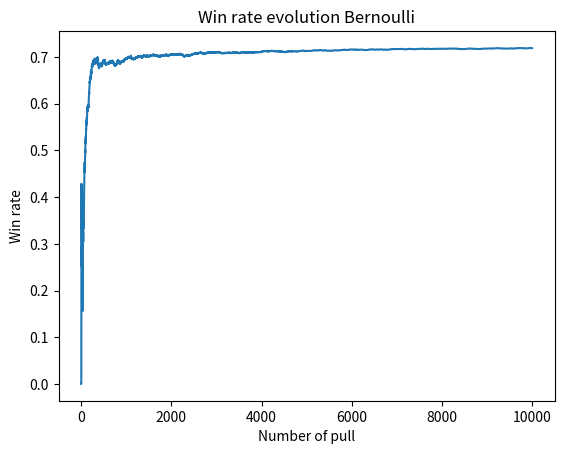
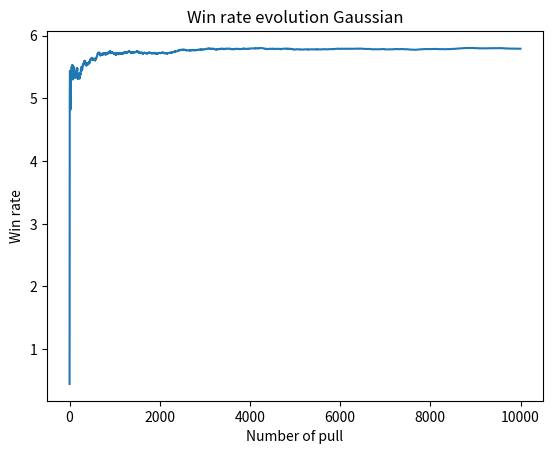
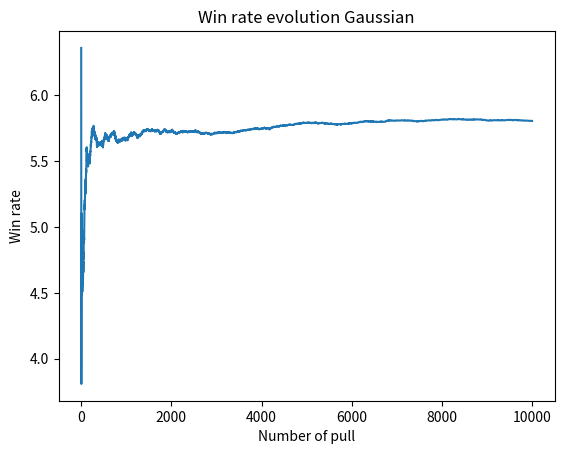

Write the Python code that produced these figures, in order.
import matplotlib.pyplot as plt
import numpy as np
from typing import Callable
from typing import List
from typing import Optional

NUM_TRIALS = 10000
EPSILON = 0.1
Bernoulli_p = [0.2, 0.5, 0.75]
Gaussian_params = [(5,2), (6,2), (1,5)]

class Bandit:
    def __init__(self, reward_fct):
        self.stat: float = 0.
        self.N: int = 0
        self.reward_fct = reward_fct
        # Define the type of a bandit as the distribution used for the reward
        self.bandit_type = reward_fct.__class__.__name__

    def pull(self):
        reward = self.reward_fct()

        # Update the estimate probability of win
        sum = self.N * self.stat + reward
        self.N += 1
        self.stat = sum / self.N

        return reward

class Bernoulli:
    def __init__(self, p):
        """
        p: Bernoulli parameter
        """
        self.p = p

    def __call__(self) -> float:
        """ Returns 1 with probaility p (therefore 0 with probability 1-p) """
        return np.random.random() < self.p
        
class Gaussian:
    def __init__(self, mean: float = 0., stdev: float = 1.):
        """
        mean: The mean of the Gaussian distribution
        stdev: The standard deviation
        """
        self.mean = mean
        self.stdev = stdev
        
    def __call__(self) -> float:
        return np.random.normal(self.mean, self.stdev)


class BanditAlgorithm:
    """ Interface for all algorithms that are used for the bandit selection. """
    
    def __init__(self, epsilon: float, bandits: List[Bandit]):
        self.epsilon = epsilon
        self.bandits = np.array(bandits)
        self.bandits_count = len(bandits)
        self.bandits_indices = np.array(range(self.bandits_count))
        self.N: List[int] = np.zeros(self.bandits_count)

    def explore(self) -> Optional[int]:
        if np.random.random() < self.epsilon:
            return np.random.randint(len(self.bandits))
        return None

    def exploit(self) -> int:
        raise NotImplementedError("exploit() has to be implemented in the derived class")
       
    def __call__(self) -> Bandit:
         # Select the bandit using the explore/exploit method
        chosen = self.explore()
        if chosen is None:
            chosen = self.exploit()

        self.N[chosen] += 1
        
        return self.bandits[chosen]

    
class EpsilonGreedy(BanditAlgorithm):
    """ Implementation of the Epsilon-Greedy algorithm for bandit selection """

    def exploit(self) -> int:
        return np.argmax([bandit.stat for bandit in self.bandits])

    
class UCB(BanditAlgorithm):
    """ Implementation of the Upper-Confidence-Bound algorithm for bandit selection """
    def __init__(self, epsilon: float, bandits: List[Bandit], c: float = 0.05):
        self.c = c
        super().__init__(epsilon, bandits)
    
    def exploit(self) -> int:
        if any(self.N == 0):
            chosen = np.random.choice(self.bandits_indices[self.bandits_indices == 0])
        else:
            t = self.N.sum()
            uncertainty = np.sqrt(np.log(t) / self.N)
            Q = np.array([bandit.stat for bandit in self.bandits])
            chosen = np.argmax(Q + self.c * uncertainty)

        return chosen


class Test:
    def __init__(self, trials: int, selection_fct):
        self.trials = trials
        self.selection_fct = selection_fct
        self.gains = np.zeros(trials) # Gains at each step
        
    def run(self):
        # Run each trial
        for t in range(self.trials):
            bandit: Bandit = self.selection_fct()
            
            # pull the arm for the bandit
            x = bandit.pull()

            self.gains[t] = x

        # Plotting
        cumulative_gains = np.cumsum(self.gains)
        win_rates =cumulative_gains / (np.arange(self.trials) + 1)
        
        distribution = bandit.bandit_type
        plt.title(f"Win rate evolution {distribution}")
        plt.xlabel("Number of pull")
        plt.ylabel("Win rate")
        plt.plot(win_rates)
        plt.show()
    


if __name__=="__main__":

    # Create a Bandit object for each probability p of reward
    bandits = [Bandit(Bernoulli(p)) for p in Bernoulli_p]

    selection = EpsilonGreedy(EPSILON, bandits)
    
    test = Test(NUM_TRIALS, selection)
    test.run()

    # Create a Bandit objects with Gaussian rewards
    bandits = [Bandit(Gaussian(mean, stdev)) for (mean, stdev) in Gaussian_params]

    # Use epsilon-greedy algo
    selection = EpsilonGreedy(EPSILON, bandits)
    
    test = Test(NUM_TRIALS, selection)
    test.run()

    # Use UCB algo
    selection = UCB(EPSILON, bandits, c=0.05)
    
    test = Test(NUM_TRIALS, selection)
    test.run()
